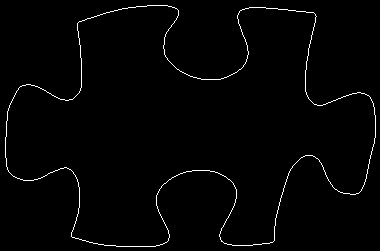

Data behind this chart, as committed beside it:
5, 137
5, 138
5, 139
5, 140
5, 141
5, 142
5, 143
5, 144
5, 145
5, 146
5, 147
5, 148
5, 149
5, 150
5, 151
5, 152
5, 153
5, 154
5, 155
5, 156
5, 157
6, 158
6, 159
6, 160
6, 161
6, 162
6, 163
6, 164
6, 165
6, 166
7, 167
7, 168
7, 169
8, 170
8, 171
9, 172
10, 173
11, 174
12, 175
13, 176
14, 176
15, 177
16, 177
17, 178
18, 178
19, 178
20, 179
21, 179
22, 179
23, 180
24, 180
25, 180
26, 180
27, 180
28, 180
29, 180
30, 180
31, 180
32, 180
33, 180
34, 179
... 1,367 more rows
